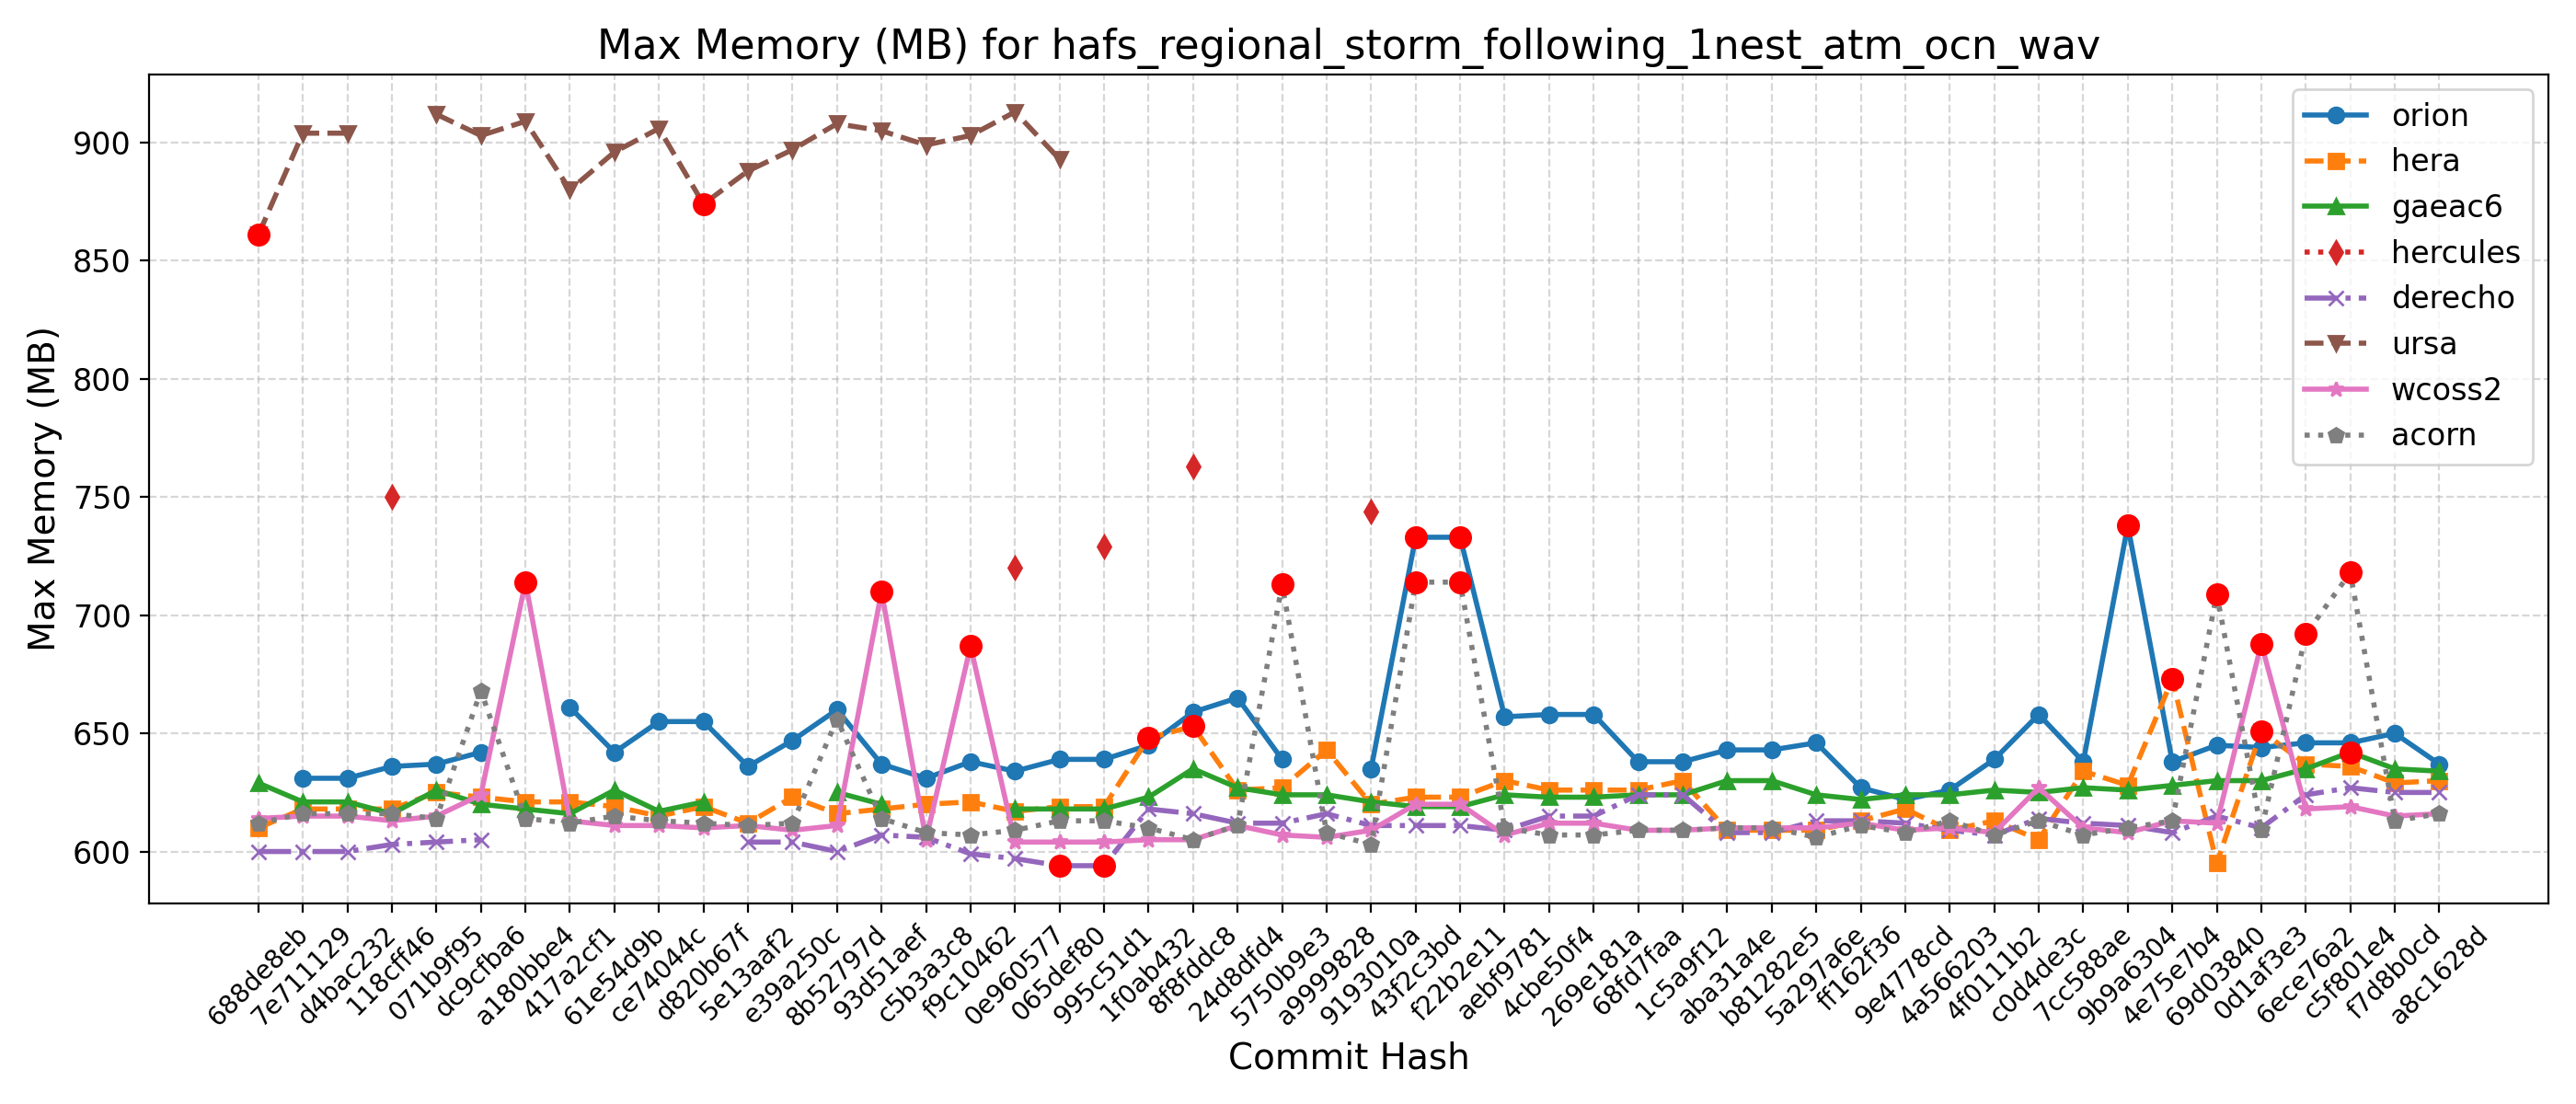

Data behind this chart, as committed beside it:
Hash, Date, Message, orion, hera, gaeac6, hercules, derecho, ursa, wcoss2, acorn
688de8eb, 2025-09-04, Fix default cdmbgwd settings (#2788), , 610, 629, , 600, 861, 614, 612
7e711129, 2025-09-02, Use container with spack stack 1.9.2 (#2…, 631, 618, 621, , 600, 904, 615, 616
d4bac232, 2025-08-29, MPAS dycore + Atmosphere Generalization …, 631, 618, 621, , 600, 904, 615, 616
118cff46, 2025-08-25, Add FV3 grid mask for regional domains t…, 636, 618, 616, 750, 603, , 613, 616
071b9f95, 2025-08-22, Fix Restart IAU and Ultra-Low Reproducib…, 637, 625, 626, , 604, 912, 615, 614
dc9cfba6, 2025-08-19, Update CICE through 2025-07 and switch t…, 642, 623, 620, , 605, 903, 624, 668
a180bbe4, 2025-08-15, FV3: Fix Prate_avg and UPP call freq + F…, , 621, 618, , , 909, 714, 614
417a2cf1, 2025-08-13, Fix conus13km tests restart and decompos…, 661, 621, 616, , , 880, 613, 612
61e54d9b, 2025-08-11, Add two-way ocean-wave coupling feature …, 642, 619, 626, , , 896, 611, 615
ce74044c, 2025-08-06, Create a user-friendly "process model" t…, 655, 615, 617, , , 906, 611, 613
d820b67f, 2025-08-01, Update GOCART to v2.4.3 (#2819), 655, 619, 621, , , 874, 610, 612
5e13aaf2, 2025-07-29, Update DATM meshes and switch to bilinea…, 636, 612, , , 604, 888, 611, 611
e39a250c, 2025-07-24, Update FV3 hash to include UPP ss192/Urs…, 647, 623, , , 604, 897, 609, 612
8b52797d, 2025-07-21, Combination of 2684,2707,2771 (MERRA2 3-…, 660, 616, 625, , 600, 908, 611, 656
93d51aef, 2025-07-17, Exporting Canopy Variables from AQM to F…, 637, 618, 620, , 607, 905, 710, 614
c5b3a3c8, 2025-07-14, GFDLMP-v3 and TEMPO MP microphysics (#25…, 631, 620, , , 606, 899, 605, 608
f9c10462, 2025-07-11, Combination of several CCPP-physics PRs …, 638, 621, , , 599, 903, 687, 607
0e960577, 2025-07-09, Combination #2777 (maintask writes CMEPS…, 634, 617, 618, 720, 597, 913, 604, 609
065def80, 2025-07-07, Port UFS-WM to Ursa (#2471), 639, 619, 618, , 594, 893, 604, 613
995c51d1, 2025-07-03, Upgrade UFS-WM to spack-stack/1.9.2 (#26…, 639, 619, 618, 729, 594, , 604, 613
1f0ab432, 2025-07-01, Reduce WW3 memory use (#2624), 645, 648, 623, , 618, , 605, 610
8f8fddc8, 2025-06-30, Bring in scale-aware 3DTKE related chang…, 659, 653, 635, 763, 616, , 605, 605
24d8dfd4, 2025-06-26, Slight modification in orographic gravit…, 665, 626, 627, , 612, , 611, 611
5750b9e3, 2025-06-20, gcycle update (#2747), 639, 627, 624, , 612, , 607, 713
a9999828, 2025-06-12, Add a new parameter in dycore to control…, , 643, 624, , 616, , 606, 608
9193010a, 2025-06-06, In Noah-MP, set zero for canopy liquid a…, 635, 620, 621, 744, 611, , 609, 603
43f2c3bd, 2025-06-04, Urgent Documentation Update for HSD Capa…, 733, 623, 619, , 611, , 620, 714
f22b2e11, 2025-06-02, Bug fix for surface roughness calculatio…, 733, 623, 619, , 611, , 620, 714
aebf9781, 2025-05-27, Fix bug to improve wave initialization b…, 657, 630, 624, , 609, , 607, 610
4cbe50f4, 2025-05-23, Add idealized, regional tropical cyclone…, 658, 626, 623, , 615, , 612, 607
269e181a, 2025-05-23, Add GFSv17 IAU restart tests without wav…, 658, 626, 623, , 615, , 612, 607
68fd7faa, 2025-05-15, Enable Hera, Hercules Gnu tests: cpld_de…, 638, 626, 624, , 624, , 609, 609
1c5a9f12, 2025-05-09, Add "ultra low" coupled configurations t…, 638, 630, 624, , 624, , 609, 609
aba31a4e, 2025-05-06, Resolve miscellaneous WM issues and upda…, 643, 609, 630, , 608, , 610, 610
b81282e5, 2025-05-05, Switch to vector remapping and bilinear …, 643, 609, 630, , 608, , 610, 610
5a297a6e, 2025-05-02, improve coupled model startup cost for w…, 646, 609, 624, , 613, , 610, 606
ff162f36, 2025-05-01, NSSL MP scheme updates + Stochastic Phys…, 627, 613, 622, , 613, , 612, 611
9e4778cd, 2025-04-25, Loosen restriction on optional arguments…, 622, 618, 624, , 612, , 609, 608
4a566203, 2025-04-23, CMake Atmosphere Dycore Generalization +…, 626, 609, 624, , 609, , 610, 613
4f0111b2, 2025-04-21, Add CMEPS log file at restart write; IAU…, 639, 613, 626, , 607, , 608, 607
c0d4de3c, 2025-04-18, Update mom6 to its main repository 20250…, 658, 605, 625, , 614, , 627, 613
7cc588ae, 2025-04-16, Add PIO configuration variables for CMEP…, 638, 634, 627, , 612, , 610, 607
9b9a6304, 2025-04-11, Memcheck fixes (#2655), 738, 628, 626, , 611, , 608, 610
4e75e7b4, 2025-04-10, Update upp submodule to the latest UPP (…, 638, 673, 628, , 608, , 613, 613
69d03840, 2025-04-07, Use ESMF Redist instead of Remap for FV3…, 645, 595, 630, , 615, , 612, 709
0d1af3e3, 2025-04-02, Convert GFS DDTs from blocked data struc…, 644, 651, 630, , 610, , 688, 609
6ece76a2, 2025-03-28, Update WW3  by merging develop  as of 20…, 646, 637, 635, , 624, , 618, 692
c5f801e4, 2025-03-27, Sync CDEPS and CMEPS to ESCOMP (#2664), 646, 636, 642, , 627, , 619, 718
f7d8b0cd, 2025-03-26, Add support for FV3 native grid (cubed s…, 650, 629, 635, , 625, , 615, 613
a8c1628d, 2025-03-24, Introduce prognostic updraft velocity to…, 637, 630, 634, , 625, , 616, 616
